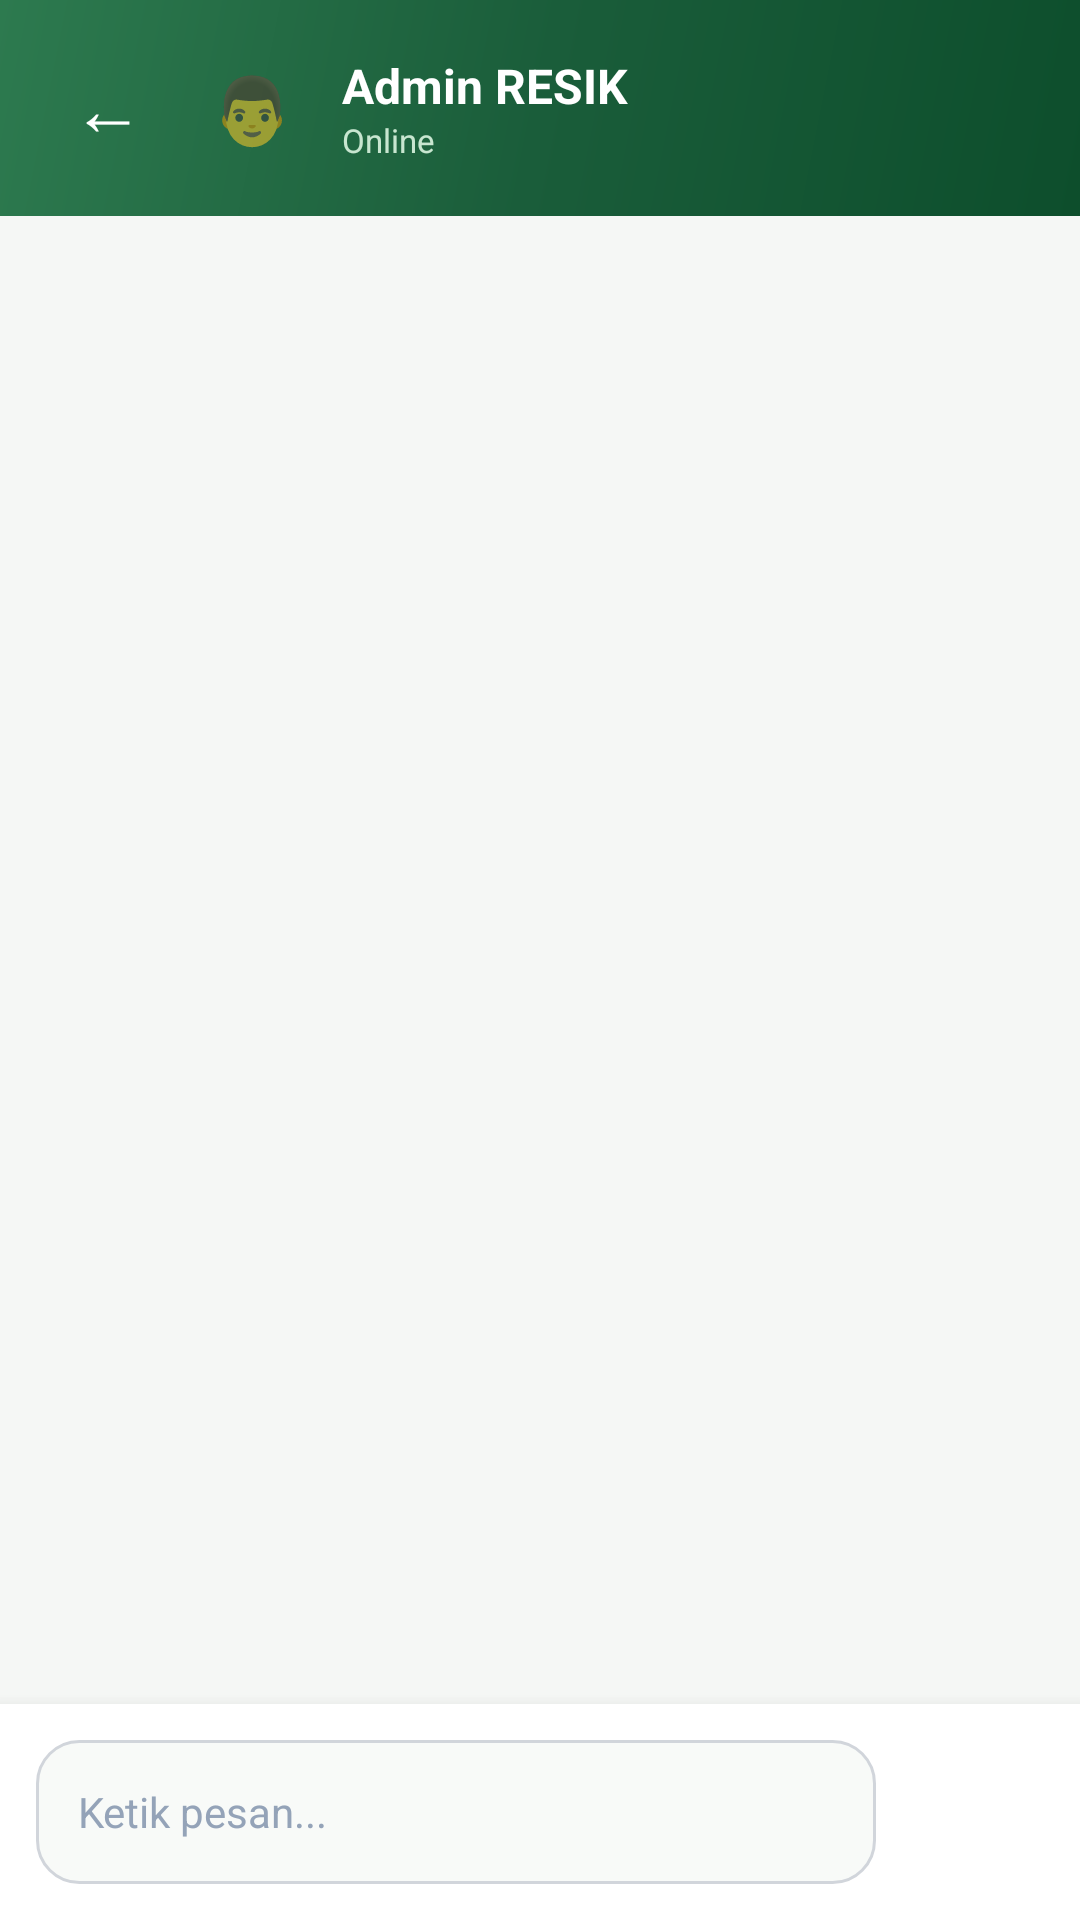

The Android layout XML behind this screen, and the referenced resources:
<!-- AndroidManifest.xml: application theme Theme.Resik -->
<!-- res/layout/activity_chat.xml -->
<?xml version="1.0" encoding="utf-8"?>
<LinearLayout xmlns:android="http://schemas.android.com/apk/res/android"
    android:layout_width="match_parent"
    android:layout_height="match_parent"
    android:orientation="vertical"
    android:background="@color/bg_light">

    
    <LinearLayout
        android:layout_width="match_parent"
        android:layout_height="wrap_content"
        android:orientation="horizontal"
        android:background="@drawable/bg_gradient_green"
        android:padding="16dp"
        android:gravity="center_vertical">

        <LinearLayout
            android:id="@+id/btnBack"
            android:layout_width="40dp"
            android:layout_height="40dp"
            android:gravity="center">

            <TextView
                android:layout_width="wrap_content"
                android:layout_height="wrap_content"
                android:text="←"
                android:textSize="24sp"
                android:textColor="@color/white" />
        </LinearLayout>

        <LinearLayout
            android:layout_width="0dp"
            android:layout_height="wrap_content"
            android:layout_weight="1"
            android:orientation="horizontal"
            android:gravity="center_vertical"
            android:layout_marginStart="8dp">

            <LinearLayout
                android:layout_width="40dp"
                android:layout_height="40dp"
                android:background="@drawable/chat_avatar_bg"
                android:gravity="center">

                <TextView
                    android:layout_width="wrap_content"
                    android:layout_height="wrap_content"
                    android:text="👨"
                    android:textSize="22sp" />
            </LinearLayout>

            <LinearLayout
                android:layout_width="wrap_content"
                android:layout_height="wrap_content"
                android:orientation="vertical"
                android:layout_marginStart="10dp">

                <TextView
                    android:layout_width="wrap_content"
                    android:layout_height="wrap_content"
                    android:text="Admin RESIK"
                    android:textColor="@color/white"
                    android:textSize="16sp"
                    android:textStyle="bold" />

                <TextView
                    android:layout_width="wrap_content"
                    android:layout_height="wrap_content"
                    android:text="Online"
                    android:textColor="#C8E6D0"
                    android:textSize="11sp" />
            </LinearLayout>
        </LinearLayout>
    </LinearLayout>

    <androidx.recyclerview.widget.RecyclerView
        android:id="@+id/recyclerView"
        android:layout_width="match_parent"
        android:layout_height="0dp"
        android:layout_weight="1"
        android:padding="16dp"
        android:clipToPadding="false" />

    
    <LinearLayout
        android:layout_width="match_parent"
        android:layout_height="wrap_content"
        android:orientation="horizontal"
        android:padding="12dp"
        android:background="@color/white"
        android:elevation="8dp">

        <EditText
            android:id="@+id/messageInput"
            android:layout_width="0dp"
            android:layout_height="48dp"
            android:layout_weight="1"
            android:background="@drawable/edittext_bg"
            android:hint="Ketik pesan..."
            android:padding="14dp"
            android:textSize="14sp"
            android:textColor="@color/text_primary"
            android:textColorHint="@color/text_hint" />

        <LinearLayout
            android:id="@+id/sendBtn"
            android:layout_width="48dp"
            android:layout_height="48dp"
            android:background="@drawable/btn_send_bg"
            android:gravity="center"
            android:layout_marginStart="8dp">

            <TextView
                android:layout_width="wrap_content"
                android:layout_height="wrap_content"
                android:text="➤"
                android:textSize="20sp"
                android:textColor="@color/white" />
        </LinearLayout>
    </LinearLayout>
</LinearLayout>
<!-- resources referenced by this layout -->
<resources>
  <color name="bg_light">#F5F7F5</color>
  <color name="text_hint">#94A3B8</color>
  <color name="text_primary">#1E293B</color>
  <color name="white">#FFFFFF</color>
  <!-- drawable bg_gradient_green (drawable) -->
  <?xml version="1.0" encoding="utf-8"?>
  <shape xmlns:android="http://schemas.android.com/apk/res/android"
      android:shape="rectangle">
      <gradient
          android:angle="135"
          android:startColor="@color/green_dark"
          android:centerColor="@color/green_primary"
          android:endColor="@color/green_light"
          android:type="linear" />
  </shape>
  <!-- drawable edittext_bg (drawable) -->
  <?xml version="1.0" encoding="utf-8"?>
  <shape xmlns:android="http://schemas.android.com/apk/res/android"
      android:shape="rectangle">
      <solid android:color="@color/bg_input" />
      <corners android:radius="14dp" />
      <stroke android:width="1dp" android:color="@color/border_input" />
  </shape>
  <style name="Theme.Resik" parent="android:Theme.Material.Light.NoActionBar">
          <item name="android:windowBackground">@color/bg_light</item>
          <item name="android:statusBarColor">@color/green_dark</item>
          <item name="android:navigationBarColor">@color/white</item>
      </style>
  <color name="green_dark">#0D4E2C</color>
  <color name="green_primary">#1A5D3A</color>
  <color name="green_light">#2D7A4F</color>
  <color name="bg_input">#F8FAF8</color>
  <color name="border_input">#D1D5DB</color>
</resources>
